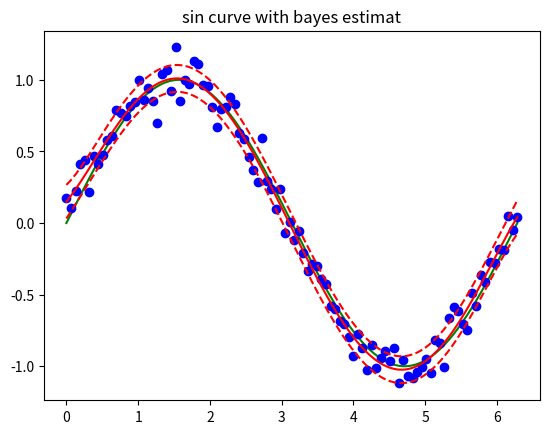

This figure's Python source:
import numpy  as np 
from scipy  import linalg
import matplotlib.pyplot as plt
np.random.seed(0)
M,alpha,beta,sample=6,0.0005,11.1,100
def phi(x):
    p=np.zeros(M)
    for i in range(M):p[i]=x**i
    return p

train_in=np.linspace(0,2*np.pi,sample)
train_out=np.sin(train_in)+0.1*np.random.randn(sample)
for i in range(sample):
    if i==0:
        p_sample=phi(train_in[i])
    else:
        p_sample=np.vstack((p_sample,phi(train_in[i])))
Sinv=alpha*np.eye(M)+beta*np.matrix(p_sample).T*np.matrix(p_sample)
S=np.linalg.inv(Sinv)
phi_t=np.dot(p_sample.T,train_out.T)
Sphi_t=np.dot(S,phi_t.T)

line_x=np.linspace(0,2*np.pi,500)
for t in range(len(line_x)):
    pofx=phi(line_x[t])
    if t==0:
        m=beta*np.dot(np.matrix(pofx),Sphi_t.T)
        ss=1.0/beta + np.dot(np.dot(pofx,S),pofx.T)
    else:
        m=np.hstack((np.matrix(m),beta*np.dot(np.matrix(pofx),Sphi_t.T)))
        ss=np.hstack((ss,1.0/beta + np.dot(np.dot(pofx,S),pofx.T)))
#lx=np.matrix(line_x)[0].T
m=np.array(m)[0]
ss=np.array(ss)[0]
plt.plot(line_x,np.sin(line_x),'g-')
plt.plot(train_in,train_out,'bo')
plt.plot(line_x,m,'r-')
plt.plot(line_x,m+ss,'r--')
plt.plot(line_x,m-ss,'r--')
plt.title('sin curve with bayes estimat')
print("parameter=",Sphi_t)
plt.show()

